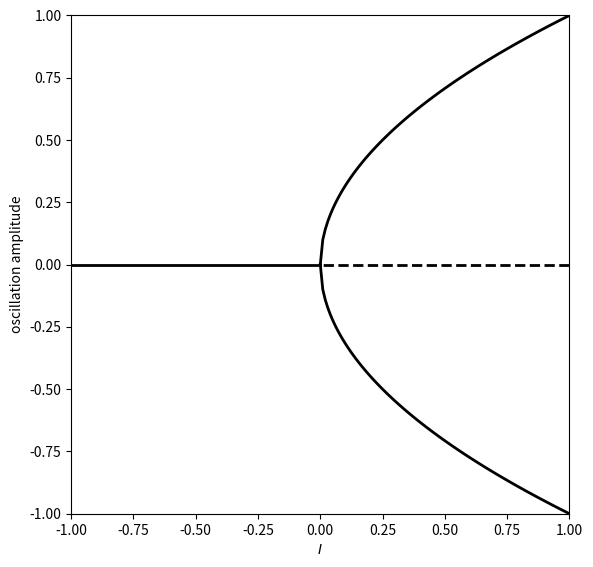

Recreate this plot in Python.
import numpy as np
import matplotlib.pyplot as plt

I_neg = np.arange(-100, 1) / 100
I_pos = -I_neg

plt.figure(figsize=(6, 6))
plt.plot(I_neg, np.zeros(101), color='k', linewidth=2)
plt.plot(I_pos, np.zeros(101), color='k', linewidth=2, linestyle='dashed')
plt.plot(I_pos, np.sqrt(I_pos), color='k', linewidth=2)
plt.plot(I_pos, -np.sqrt(I_pos), color='k', linewidth=2)

plt.xlim(-1, 1)
plt.ylim(-1, 1)
plt.gca().set_box_aspect(1)
plt.xlabel('$I$')
plt.ylabel('oscillation amplitude')
plt.tight_layout()
plt.savefig("fig.png")
# plt.show()
